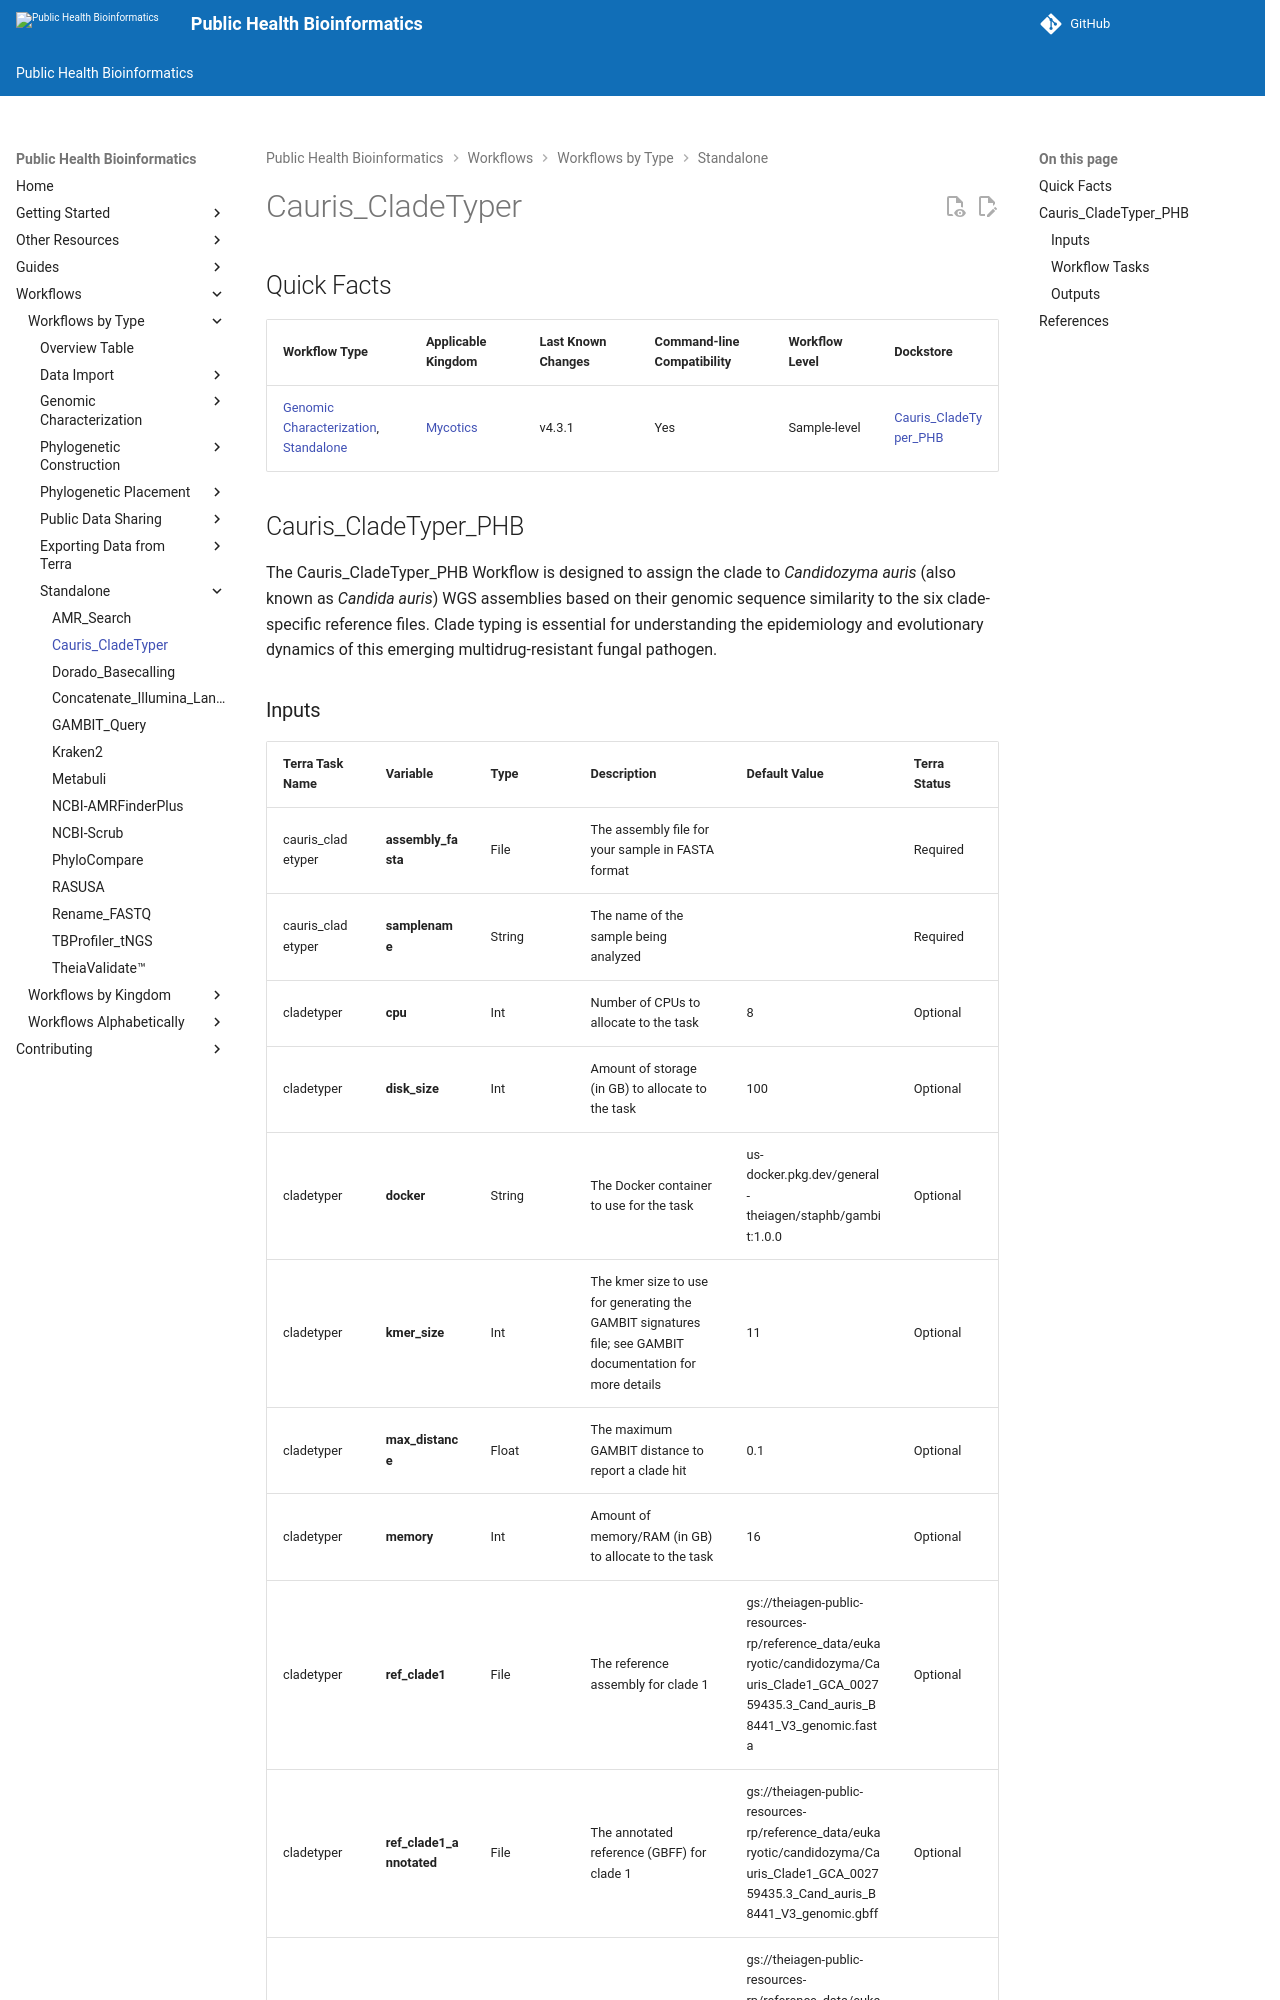

repository: theiagen/public_health_bioinformatics · page: v4.3.1/workflows/standalone/cauris_cladetyper/index.html · generator: mkdocs

# Cauris_CladeTyper

## Quick Facts

{{ render_tsv_table("docs/assets/tables/all_workflows.tsv", sort_by="Name", filters={"Name": "[**Cauris_CladeTyper**](../workflows/standalone/cauris_cladetyper.md)"}, columns=["Workflow Type", "Applicable Kingdom", "Last Known Changes", "Command-line Compatibility","Workflow Level", "Dockstore"]) }}

## Cauris_CladeTyper_PHB

The Cauris_CladeTyper_PHB Workflow is designed to assign the clade to _Candidozyma auris_ (also known as _Candida auris_) WGS assemblies based on their genomic sequence similarity to the six clade-specific reference files. Clade typing is essential for understanding the epidemiology and evolutionary dynamics of this emerging multidrug-resistant fungal pathogen.
